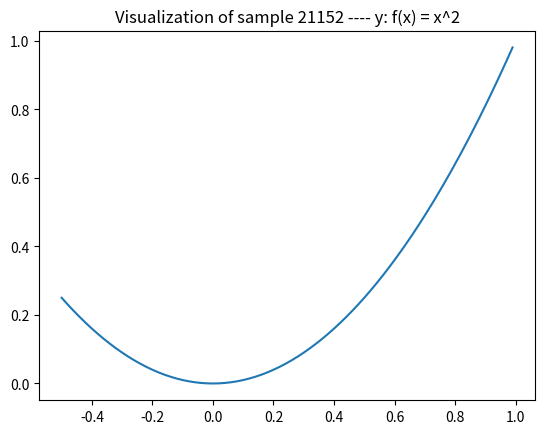

This chart was generated by the following Python code:
import matplotlib.pyplot as plt
import numpy as np

# Sample configuration
num_samples = 100000

# Intrasample configuration
num_elements = 1
interval_per_element = 0.01
total_num_elements = int(num_elements / interval_per_element)
starting_point = int(0 - 0.5*total_num_elements)

# Other configuration
num_samples_visualize = 1

# Containers for samples and subsamples
samples = []
xs = []
ys = []

# Generate samples
for j in range(0, num_samples):
  # Report progress
  if j % 100 == 0:
    print(j)
  # Generate wave
  for i in range(starting_point, total_num_elements):
    x_val = i * interval_per_element
    y_val = x_val * x_val
    xs.append(x_val)
    ys.append(y_val)
  # Append wave to samples
  samples.append((xs, ys))
  # Clear subsample containers for next sample
  xs = []
  ys = []

# Input shape
print(np.shape(np.array(samples[0][0])))

# Save data to file for re-use
np.save('./signal_waves_medium.npy', samples)

# Visualize a few random samples
for i in range(0, num_samples_visualize):
    random_index = np.random.randint(0, len(samples) - 1)
    x_axis, y_axis = samples[random_index]
    plt.plot(x_axis, y_axis)
    plt.title(f'Visualization of sample {random_index} ---- y: f(x) = x^2')
    plt.show()